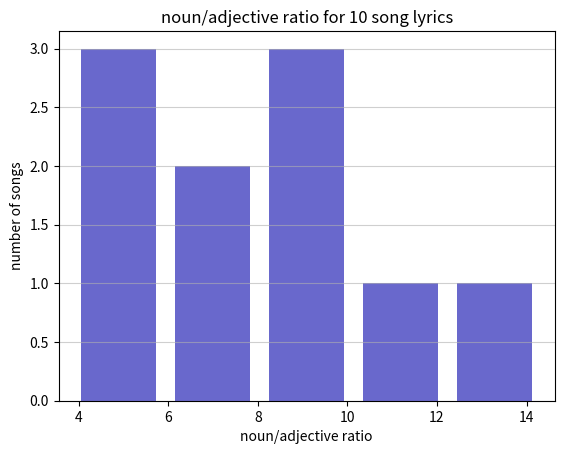

Reproduce this figure in Python.
import pandas as pd
import matplotlib.pyplot as plt


def get_histogram_plot_file(ratios: list, output_path: str):
    """
    Create a file containing a histogram plot for a given list of noun/adjective ratios
    :param ratios: list of integers representing noun/adjective ratios
    :param output_path: path to output the PNG to
    """
    pandas_series = pd.Series(ratios)
    plt.hist(x=pandas_series, bins='auto', color='#0504aa', alpha=0.6, rwidth=0.8)
    plt.title('noun/adjective ratio for {} song lyrics'.format(len(ratios)))
    plt.xlabel('noun/adjective ratio')
    plt.ylabel('number of songs')
    plt.grid(axis='y', alpha=0.6)
    plt.savefig(output_path)

ratios = [5.333333333333333, 10.285714285714286, 3.8461538461538463, 5.375, 9.333333333333334, 9.416666666666666, 6.05, 6.4375, 8.833333333333334, 14.333333333333334]
get_histogram_plot_file(ratios, 'abc.png')
